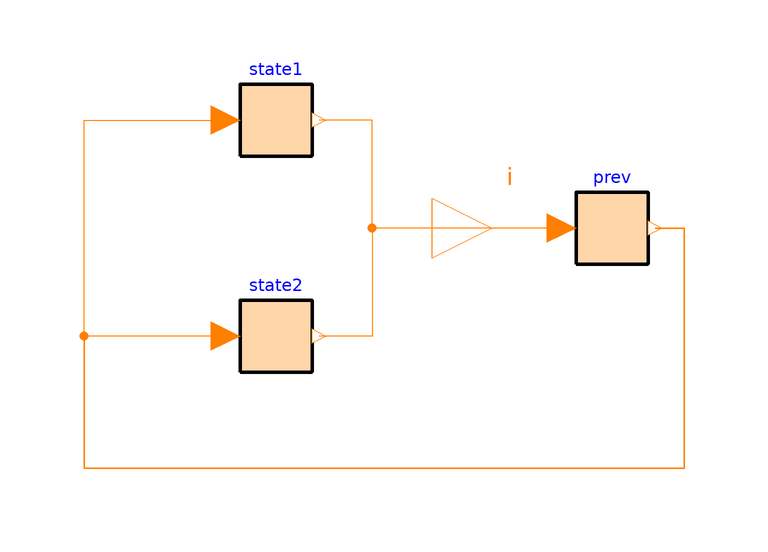

The Modelica model whose source follows is shown above as a component diagram (icons at their Placement, wires along their Line points).

model CDF "Example from \\cite{Elmqvist2012}"
    Components.Increment state1(increment=1)
      annotation (Placement(transformation(extent={{-26,28},{-14,40}})));
    Components.Increment state2(increment=-1)
      annotation (Placement(transformation(extent={{-26,-8},{-14,4}})));
  protected
    Components.IntegerOutput i
      annotation (Placement(transformation(extent={{6,6},{26,26}})));
  public
    Components.Prev prev
      annotation (Placement(transformation(extent={{30,10},{42,22}})));
  equation
    initialState(state1) annotation (Line(
        points={{-20,42},{-20,50}},
        color={175,175,175},
        thickness=0.25,
        smooth=Smooth.Bezier,
        arrow={Arrow.Filled,Arrow.None}));
    transition(
        state1,
        state2,
        i > 10,
        immediate=false) annotation (Line(
        points={{-20,26},{-20,6}},
        color={175,175,175},
        thickness=0.25,
        smooth=Smooth.Bezier), Text(
        string="%condition",
        extent={{-4,-4},{-4,-10}},
        lineColor={95,95,95},
        fontSize=10,
        textStyle={TextStyle.Bold},
        horizontalAlignment=TextAlignment.Right));
    transition(
        state2,
        state1,
        i < 1,
        immediate=false) annotation (Line(
        points={{-20,-10},{-20,-16},{-42,-16},{-42,46},{-28,46},{-27,41}},
        color={175,175,175},
        thickness=0.25,
        smooth=Smooth.Bezier), Text(
        string="%condition",
        extent={{-4,-4},{-4,-10}},
        lineColor={95,95,95},
        fontSize=10,
        textStyle={TextStyle.Bold},
        horizontalAlignment=TextAlignment.Right));
    connect(prev.u, i) annotation (Line(
        points={{27.6,16},{16,16}},
        color={255,127,0},
        smooth=Smooth.None));
    connect(i, state1.y) annotation (Line(
        points={{16,16},{-4,16},{-4,34},{-12.8,34}},
        color={255,127,0},
        smooth=Smooth.None));
    connect(i, state2.y) annotation (Line(
        points={{16,16},{-4,16},{-4,-2},{-12.8,-2}},
        color={255,127,0},
        smooth=Smooth.None));
    connect(prev.y, state1.u) annotation (Line(
        points={{43.2,16},{48,16},{48,-24},{-52,-24},{-52,34},{-28.4,34}},
        color={255,127,0},
        smooth=Smooth.None));
    connect(state2.u, prev.y) annotation (Line(
        points={{-28.4,-2},{-52,-2},{-52,-24},{48,-24},{48,16},{43.2,16}},
        color={255,127,0},
        smooth=Smooth.None));
    annotation (Diagram(coordinateSystem(preserveAspectRatio=false, extent={{-100,
              -100},{100,100}}),      graphics));
  end CDF;